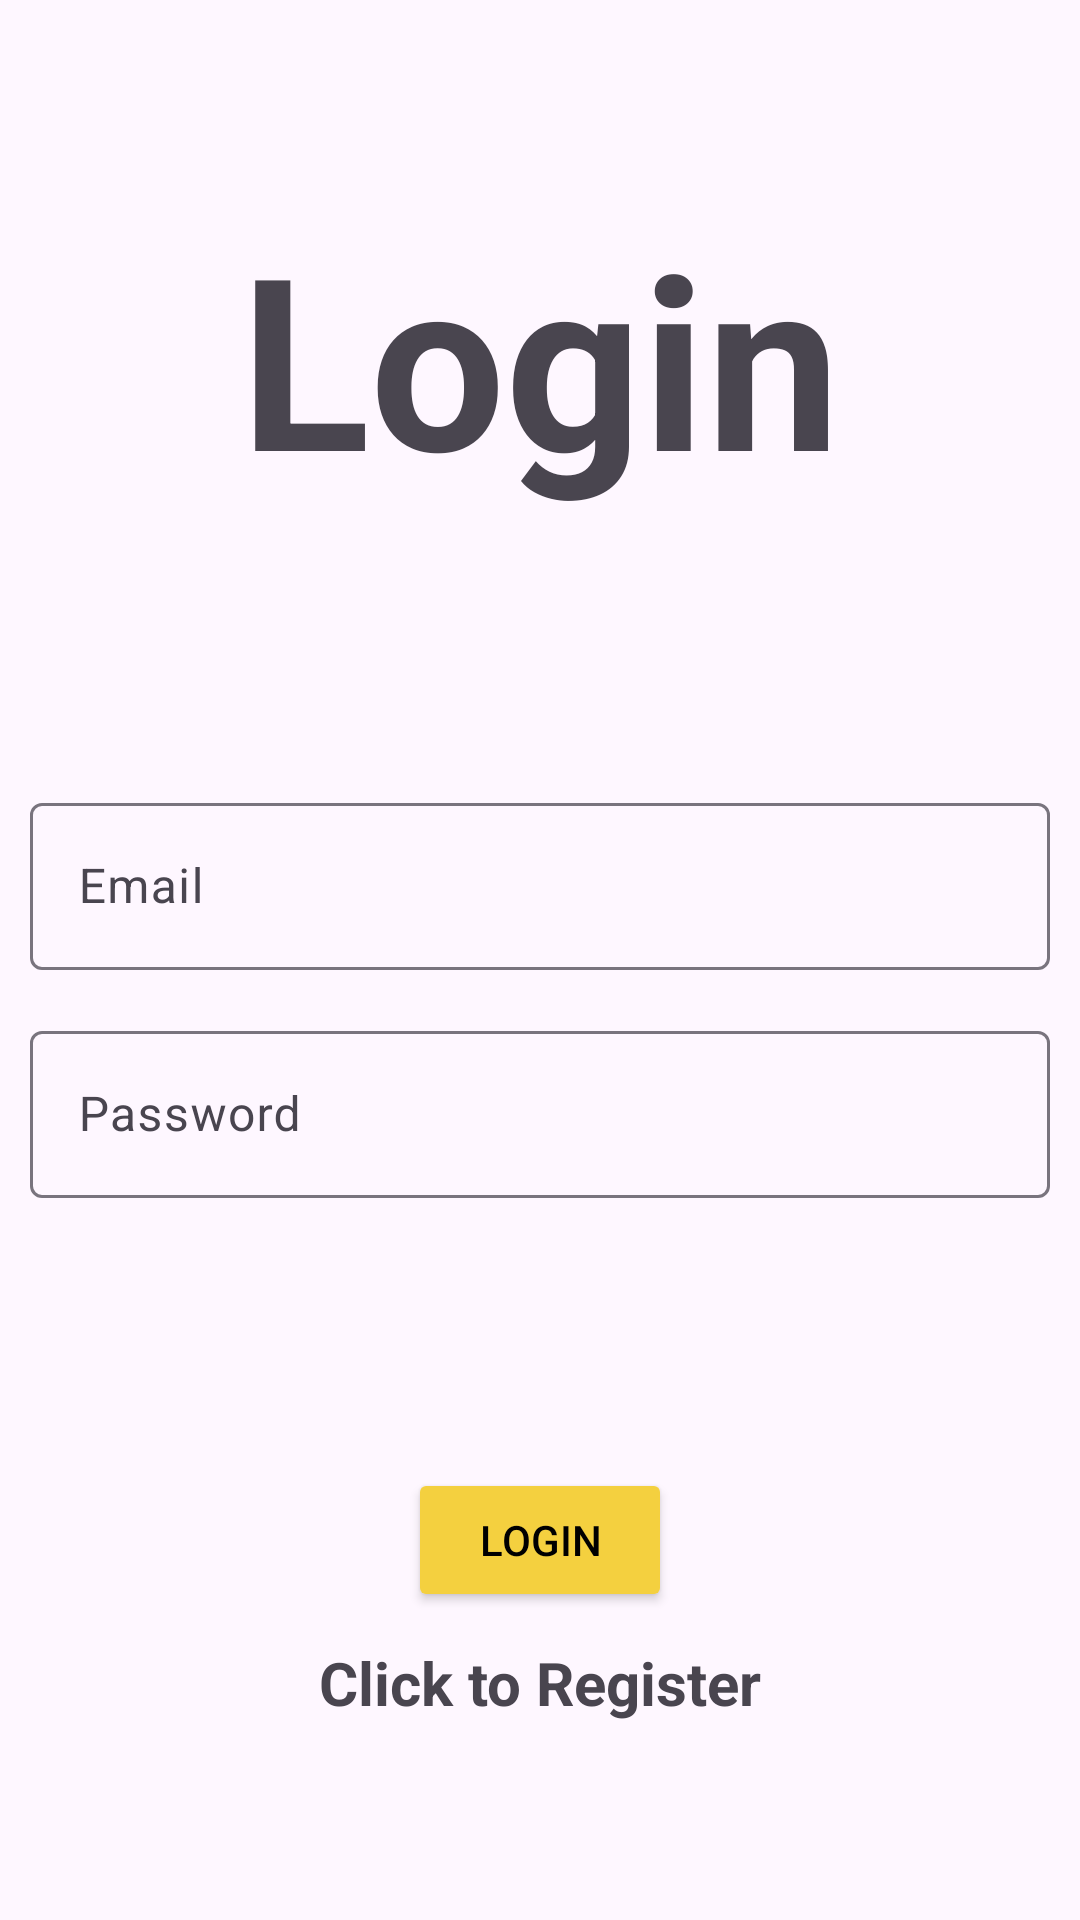

Android layout source for this screen:
<!-- AndroidManifest.xml: application theme Theme.Login_and_Registration -->
<!-- res/layout/activity_login.xml -->
<?xml version="1.0" encoding="utf-8"?>
<LinearLayout xmlns:android="http://schemas.android.com/apk/res/android"
    xmlns:app="http://schemas.android.com/apk/res-auto"
    xmlns:tools="http://schemas.android.com/tools"
    android:layout_width="match_parent"
    android:layout_height="match_parent"
    android:orientation="vertical"
    android:gravity="center"
    android:padding="10dp"
    tools:context=".Login">

    <TextView
        android:layout_width="match_parent"
        android:layout_height="wrap_content"
        android:text="@string/Login"
        android:gravity="center"
        android:layout_marginBottom="90dp"
        android:textStyle="bold"
        android:textSize="80sp"/>

    <com.google.android.material.textfield.TextInputLayout
        android:layout_width="match_parent"
        android:layout_height="wrap_content">

        <com.google.android.material.textfield.TextInputEditText
            android:id="@+id/email"
            android:layout_marginBottom="15dp"
            android:hint="@string/Email"
            android:layout_width="match_parent"
            android:layout_height="wrap_content">
            
        </com.google.android.material.textfield.TextInputEditText>

    </com.google.android.material.textfield.TextInputLayout>

    <com.google.android.material.textfield.TextInputLayout
        android:layout_width="match_parent"
        android:layout_height="wrap_content">

        <com.google.android.material.textfield.TextInputEditText
            android:id="@+id/password"
            android:hint="@string/password"
            android:layout_width="match_parent"
            android:layout_height="wrap_content">



        </com.google.android.material.textfield.TextInputEditText>

    </com.google.android.material.textfield.TextInputLayout>


    <ProgressBar
        android:id="@+id/progress"
        android:visibility="gone"
        android:layout_width="wrap_content"
        android:layout_height="wrap_content"/>
    
    <Button
        android:layout_marginTop="90dp"
        android:id="@+id/btn_login"
        android:text="@string/btn_Login"
        android:layout_width="wrap_content"
        android:layout_height="wrap_content"
        android:backgroundTint="#F4D03F "
        android:textColor="@color/black"/>

    <TextView
        android:layout_width="match_parent"
        android:layout_height="wrap_content"
        android:id="@+id/register_now"
        android:text="@string/Clicktoregister"
        android:layout_marginTop="10dp"
        android:gravity="center"
        android:textStyle="bold"
        android:textSize="20sp"/>





</LinearLayout>
<!-- resources referenced by this layout -->
<resources>
  <string name="Clicktoregister">Click to Register</string>
  <string name="Email">Email</string>
  <string name="Login">Login</string>
  <string name="btn_Login">Login</string>
  <string name="password">Password</string>
  <style name="Theme.Login_and_Registration" parent="Base.Theme.Login_and_Registration" />
  <style name="Base.Theme.Login_and_Registration" parent="Theme.Material3.DayNight.NoActionBar">
          
          
      </style>
  <!-- not gathered from this repository: default colours our renderer supplied (Android Studio template values) -->
  <color name="black">#FF000000</color>
</resources>
